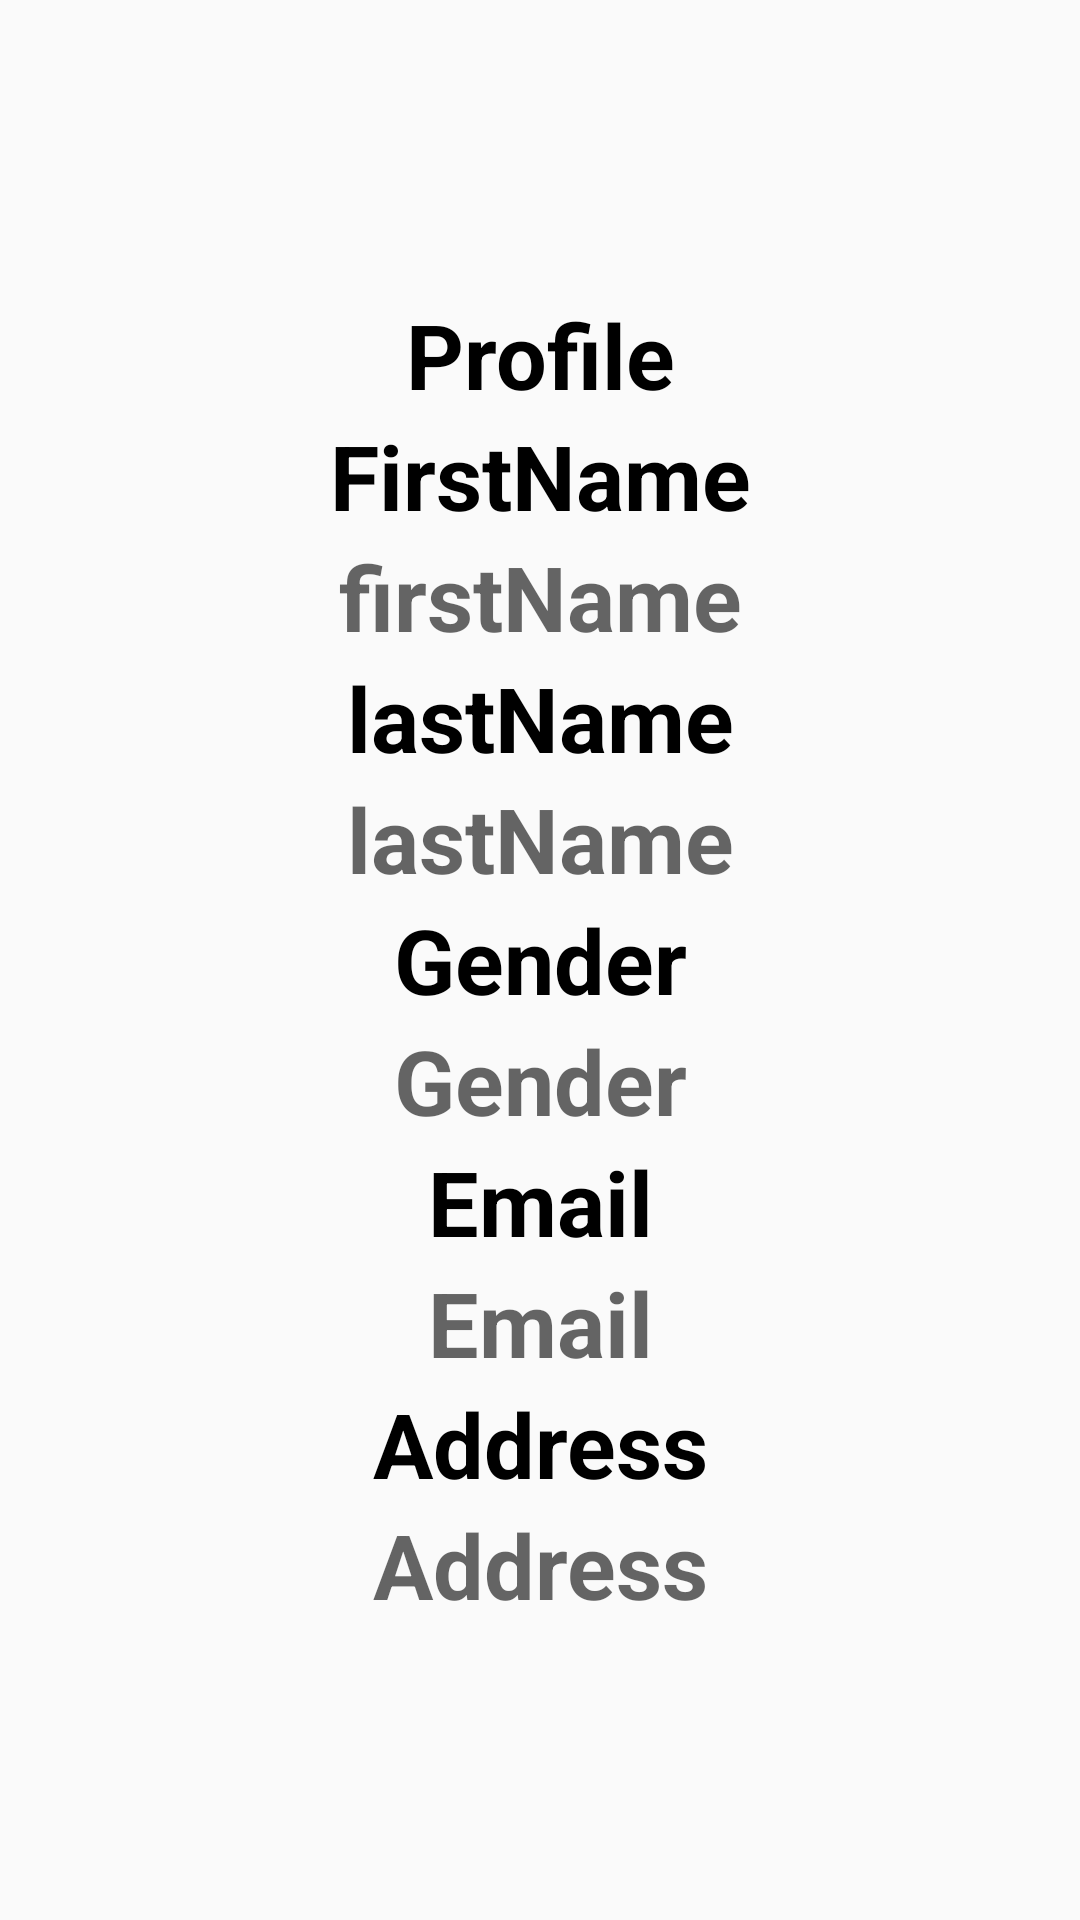

Produce the Android XML layout that renders to this screen, including the resource entries it uses.
<!-- AndroidManifest.xml: application theme Theme.OneBotanka -->
<!-- res/layout/activity_user_profile.xml -->
<?xml version="1.0" encoding="utf-8"?>
<RelativeLayout xmlns:android="http://schemas.android.com/apk/res/android"
    xmlns:app="http://schemas.android.com/apk/res-auto"
    xmlns:tools="http://schemas.android.com/tools"
    android:layout_width="match_parent"
    android:layout_height="match_parent"
    tools:context=".userProfile">

    <ScrollView
        android:layout_width="fill_parent"
        android:layout_height="fill_parent">

        <LinearLayout
            android:layout_width="match_parent"
            android:layout_height="wrap_content"
            android:orientation="vertical"
            tools:ignore="MissingConstraints"
            android:layout_gravity="center"
            android:gravity="center"
            android:scrollbars="vertical">

            <TextView
                android:id="@+id/userProfileTextView"
                android:layout_width="match_parent"
                android:layout_height="wrap_content"
                android:text="Profile"
                android:textAlignment="center"
                android:textColor="@color/black"
                android:textSize="30dp"
                android:textStyle="bold" />
            
            <TextView
                android:id="@+id/firstNameTextView"
                android:layout_width="match_parent"
                android:layout_height="wrap_content"
                android:text="FirstName"
                android:textStyle="bold"
                android:textColor="@color/black"
                android:textAlignment="center"
                android:textSize="30dp"/>
            <TextView
                android:id="@+id/setFirstNameTextView"
                android:layout_width="match_parent"
                android:layout_height="wrap_content"
                android:hint="firstName"
                android:textStyle="bold"
                android:textColor="@color/black"
                android:textAlignment="center"
                android:textSize="30dp"/>
            
            <TextView
                android:id="@+id/lastNameTextView"
                android:layout_width="match_parent"
                android:layout_height="wrap_content"
                android:text="lastName"
                android:textStyle="bold"
                android:textColor="@color/black"
                android:textAlignment="center"
                android:textSize="30dp"/>
            <TextView
                android:id="@+id/setLastNameTextView"
                android:layout_width="match_parent"
                android:layout_height="wrap_content"
                android:hint="lastName"
                android:textStyle="bold"
                android:textColor="@color/black"
                android:textAlignment="center"
                android:textSize="30dp"/>
            
            <TextView
                android:id="@+id/genderTextView"
                android:layout_width="match_parent"
                android:layout_height="wrap_content"
                android:text="Gender"
                android:textStyle="bold"
                android:textColor="@color/black"
                android:textAlignment="center"
                android:textSize="30dp"/>
            <TextView
                android:id="@+id/setGenderTextView"
                android:layout_width="match_parent"
                android:layout_height="wrap_content"
                android:hint="Gender"
                android:textStyle="bold"
                android:textColor="@color/black"
                android:textAlignment="center"
                android:textSize="30dp"/>
            
            <TextView
                android:id="@+id/emailTextView"
                android:layout_width="match_parent"
                android:layout_height="wrap_content"
                android:text="Email"
                android:textStyle="bold"
                android:textColor="@color/black"
                android:textAlignment="center"
                android:textSize="30dp"/>
            <TextView
                android:id="@+id/setEmailTextView"
                android:layout_width="match_parent"
                android:layout_height="wrap_content"
                android:hint="Email"
                android:textStyle="bold"
                android:textColor="@color/black"
                android:textAlignment="center"
                android:textSize="30dp"/>
            
            <TextView
                android:id="@+id/addressTextView"
                android:layout_width="match_parent"
                android:layout_height="wrap_content"
                android:text="Address"
                android:textStyle="bold"
                android:textColor="@color/black"
                android:textAlignment="center"
                android:textSize="30dp"/>
            <TextView
                android:id="@+id/setAddressTextView"
                android:layout_width="match_parent"
                android:layout_height="wrap_content"
                android:hint="Address"
                android:textStyle="bold"
                android:textColor="@color/black"
                android:textAlignment="center"
                android:textSize="30dp"/>

        </LinearLayout>

    </ScrollView>


</RelativeLayout>
<!-- resources referenced by this layout -->
<resources>
  <style name="Theme.OneBotanka" parent="Theme.AppCompat.DayNight.NoActionBar">
          
          <item name="colorPrimary">@color/purple_500</item>
          <item name="colorPrimaryVariant">@color/purple_700</item>
          <item name="colorOnPrimary">@color/white</item>
          
          <item name="colorSecondary">@color/teal_200</item>
          <item name="colorSecondaryVariant">@color/teal_700</item>
          <item name="colorOnSecondary">@color/black</item>
          
          <item name="android:statusBarColor" tools:targetApi="l">?attr/colorPrimaryVariant</item>
          
      </style>
  <!-- not gathered from this repository: default colours our renderer supplied (Android Studio template values) -->
  <color name="purple_500">#FF6200EE</color>
  <color name="purple_700">#FF3700B3</color>
  <color name="teal_200">#FF03DAC5</color>
  <color name="teal_700">#FF018786</color>
  <color name="black">#FF000000</color>
  <color name="white">#FFFFFFFF</color>
</resources>
